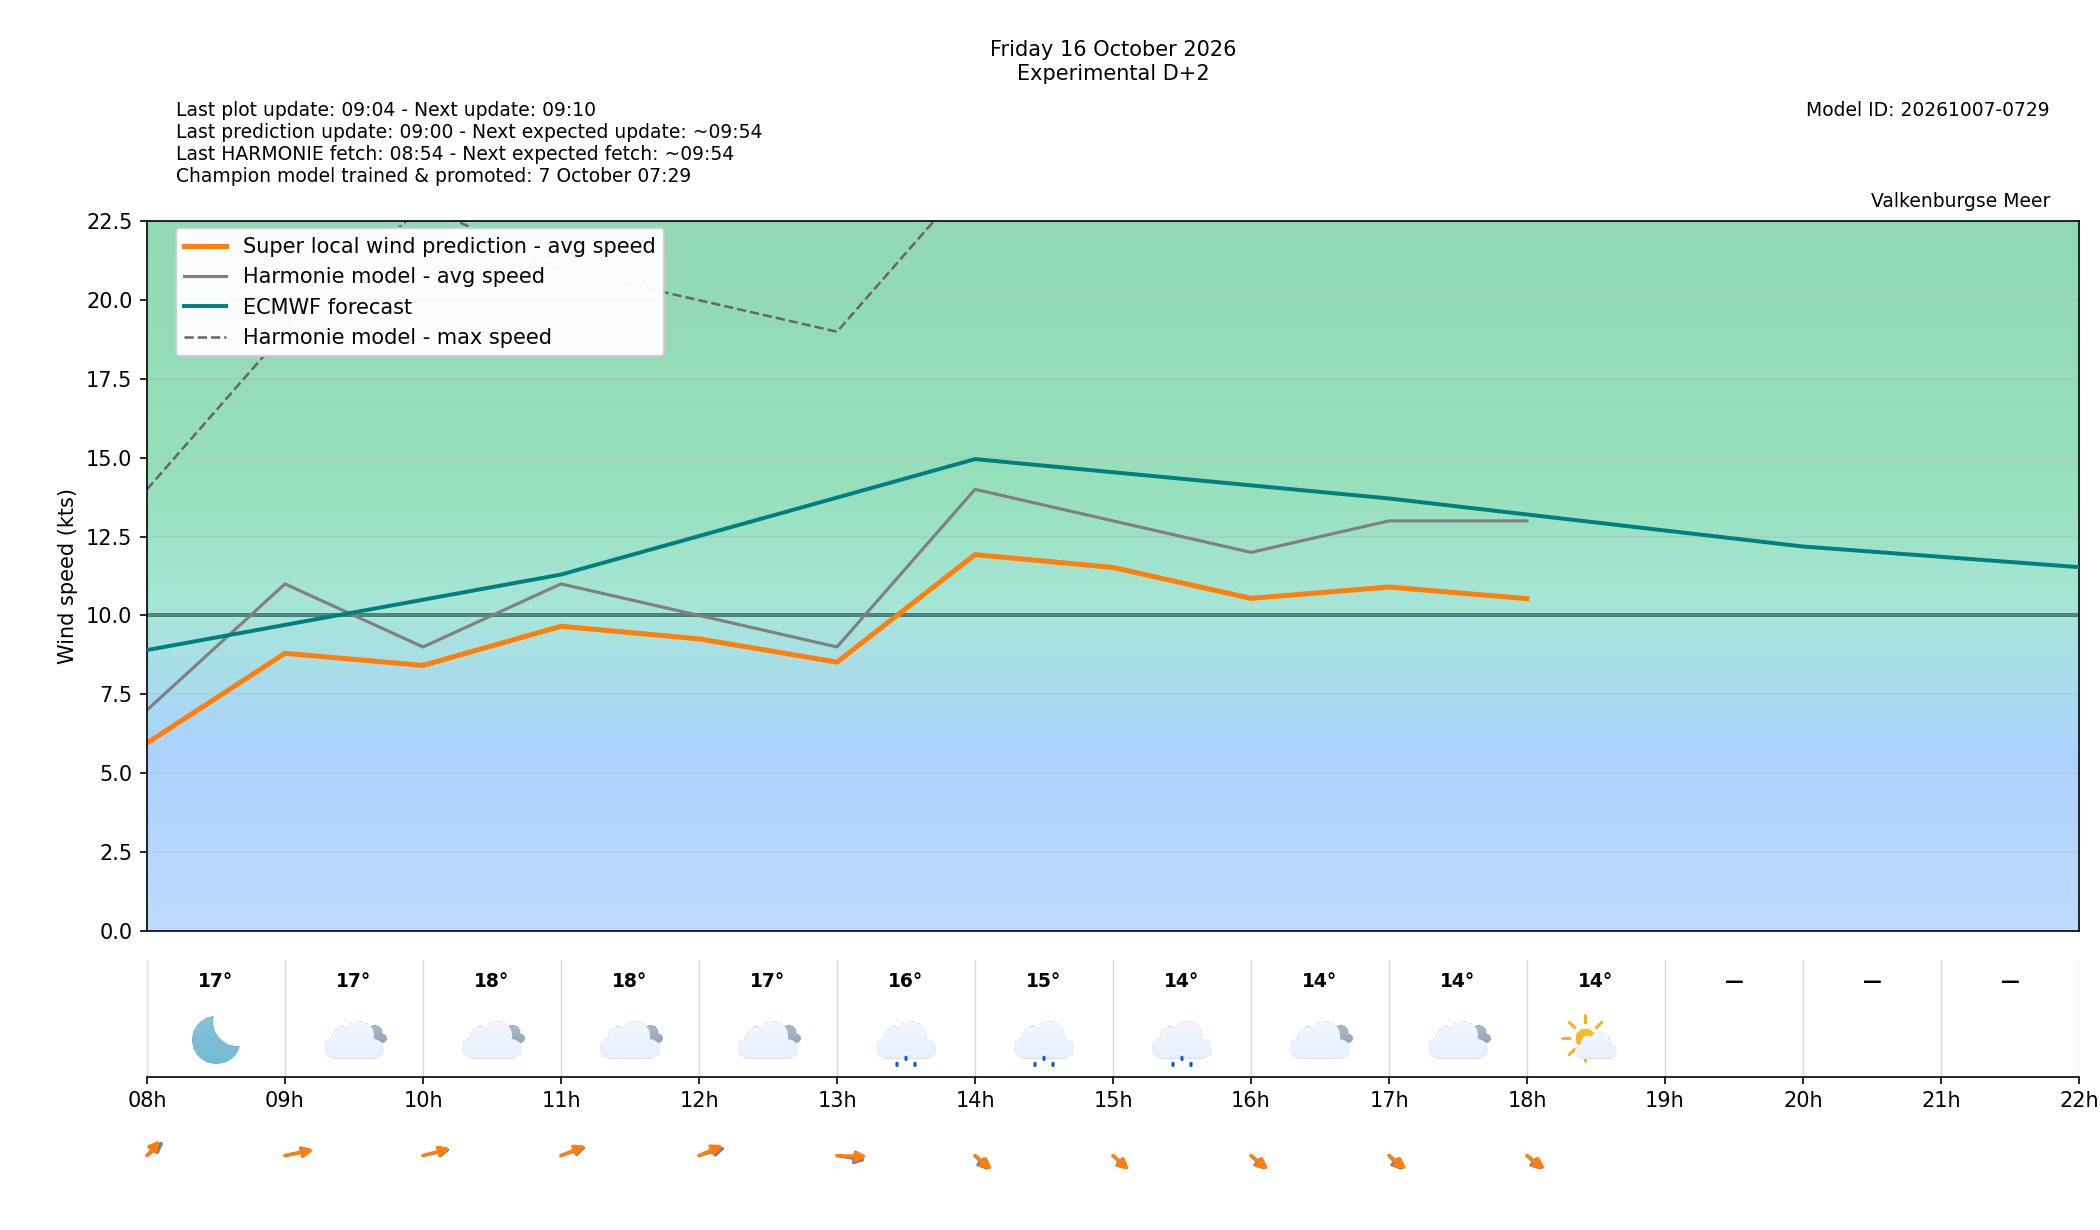

Source data for this figure (header and first rows):
target_time_utc, target_time_local, forecast_wind_speed, forecast_wind_min, forecast_wind_max, lstm_pred_wind_speed, forecast_wind_dir_deg, lstm_pred_wind_dir_deg, forecast_temperature_c, weather_code, weather_source, is_daylight, hour_utc, hour_local, delta_speed_lstm_minus_forecast, delta_dir_lstm_minus_forecast, issue_time_utc, forecast_available, harmonie_run_ts, harmonie_fetched_ts, speed_model_id, direction_model_id, calibration_policy
2026-10-16 06:00:00+00:00, 2026-10-16 08:00:00+02:00, 7.0, 7.0, 14.0, 5.953, 214.0, 204.8, 16.7, 0, windsurfice, False, 06, 08, -1.047, -9.174, 2026-10-14T07:00:00+00:00, True, 1791960841966, 1791960841966, 20261007050000_8b9962c3_speed, 20261003080000_af4b4f24_direction, none
2026-10-16 07:00:00+00:00, 2026-10-16 09:00:00+02:00, 11.0, 11.0, 19.0, 8.798, 249.0, 251.1, 17.2, 3, windsurfice, True, 07, 09, -2.202, 2.054, 2026-10-14T07:00:00+00:00, True, 1791960841966, 1791960841966, 20261007050000_8b9962c3_speed, 20261003080000_af4b4f24_direction, none
2026-10-16 08:00:00+00:00, 2026-10-16 10:00:00+02:00, 9.0, 9.0, 23.0, 8.414, 247.0, 244.1, 17.5, 3, windsurfice, True, 08, 10, -0.5862, -2.876, 2026-10-14T07:00:00+00:00, True, 1791960841966, 1791960841966, 20261007050000_8b9962c3_speed, 20261003080000_af4b4f24_direction, none
2026-10-16 09:00:00+00:00, 2026-10-16 11:00:00+02:00, 11.0, 11.0, 21.0, 9.657, 238.0, 233.7, 17.7, 3, windsurfice, True, 09, 11, -1.343, -4.283, 2026-10-14T07:00:00+00:00, True, 1791960841966, 1791960841966, 20261007050000_8b9962c3_speed, 20261003080000_af4b4f24_direction, none
2026-10-16 10:00:00+00:00, 2026-10-16 12:00:00+02:00, 10.0, 10.0, 20.0, 9.256, 242.0, 231.2, 17.3, 3, windsurfice, True, 10, 12, -0.7445, -10.76, 2026-10-14T07:00:00+00:00, True, 1791960841966, 1791960841966, 20261007050000_8b9962c3_speed, 20261003080000_af4b4f24_direction, none
2026-10-16 11:00:00+00:00, 2026-10-16 13:00:00+02:00, 9.0, 9.0, 19.0, 8.519, 286.0, 273.2, 15.8, 53, windsurfice, True, 11, 13, -0.4806, -12.85, 2026-10-14T07:00:00+00:00, True, 1791960841966, 1791960841966, 20261007050000_8b9962c3_speed, 20261003080000_af4b4f24_direction, none
2026-10-16 12:00:00+00:00, 2026-10-16 14:00:00+02:00, 14.0, 14.0, 24.0, 11.93, 332.0, 325.2, 14.6, 53, windsurfice, True, 12, 14, -2.072, -6.781, 2026-10-14T07:00:00+00:00, True, 1791960841966, 1791960841966, 20261007050000_8b9962c3_speed, 20261003080000_af4b4f24_direction, none
2026-10-16 13:00:00+00:00, 2026-10-16 15:00:00+02:00, 13.0, 13.0, 25.0, 11.52, 329.0, 327.5, 14.2, 51, windsurfice, True, 13, 15, -1.478, -1.453, 2026-10-14T07:00:00+00:00, True, 1791960841966, 1791960841966, 20261007050000_8b9962c3_speed, 20261003080000_af4b4f24_direction, none
2026-10-16 14:00:00+00:00, 2026-10-16 16:00:00+02:00, 12.0, 12.0, 23.0, 10.54, 329.0, 325, 14.2, 3, windsurfice, True, 14, 16, -1.458, -3.954, 2026-10-14T07:00:00+00:00, True, 1791960841966, 1791960841966, 20261007050000_8b9962c3_speed, 20261003080000_af4b4f24_direction, none
2026-10-16 15:00:00+00:00, 2026-10-16 17:00:00+02:00, 13.0, 13.0, 23.0, 10.9, 332.0, 324.4, 14.4, 3, windsurfice, True, 15, 17, -2.099, -7.564, 2026-10-14T07:00:00+00:00, True, 1791960841966, 1791960841966, 20261007050000_8b9962c3_speed, 20261003080000_af4b4f24_direction, none
2026-10-16 16:00:00+00:00, 2026-10-16 18:00:00+02:00, 13.0, 13.0, 23.0, 10.53, 329.0, 323.2, 14.2, 1, windsurfice, True, 16, 18, -2.467, -5.78, 2026-10-14T07:00:00+00:00, True, 1791960841966, 1791960841966, 20261007050000_8b9962c3_speed, 20261003080000_af4b4f24_direction, none
2026-10-16 17:00:00+00:00, 2026-10-16 19:00:00+02:00, , , , , , , , , , False, 17, 19, , , 2026-10-14T07:00:00+00:00, False, , , 20261007050000_8b9962c3_speed, 20261003080000_af4b4f24_direction, none
2026-10-16 18:00:00+00:00, 2026-10-16 20:00:00+02:00, , , , , , , , , , False, 18, 20, , , 2026-10-14T07:00:00+00:00, False, , , 20261007050000_8b9962c3_speed, 20261003080000_af4b4f24_direction, none
2026-10-16 19:00:00+00:00, 2026-10-16 21:00:00+02:00, , , , , , , , , , False, 19, 21, , , 2026-10-14T07:00:00+00:00, False, , , 20261007050000_8b9962c3_speed, 20261003080000_af4b4f24_direction, none
2026-10-16 20:00:00+00:00, 2026-10-16 22:00:00+02:00, , , , , , , , , , False, 20, 22, , , 2026-10-14T07:00:00+00:00, False, , , 20261007050000_8b9962c3_speed, 20261003080000_af4b4f24_direction, none
